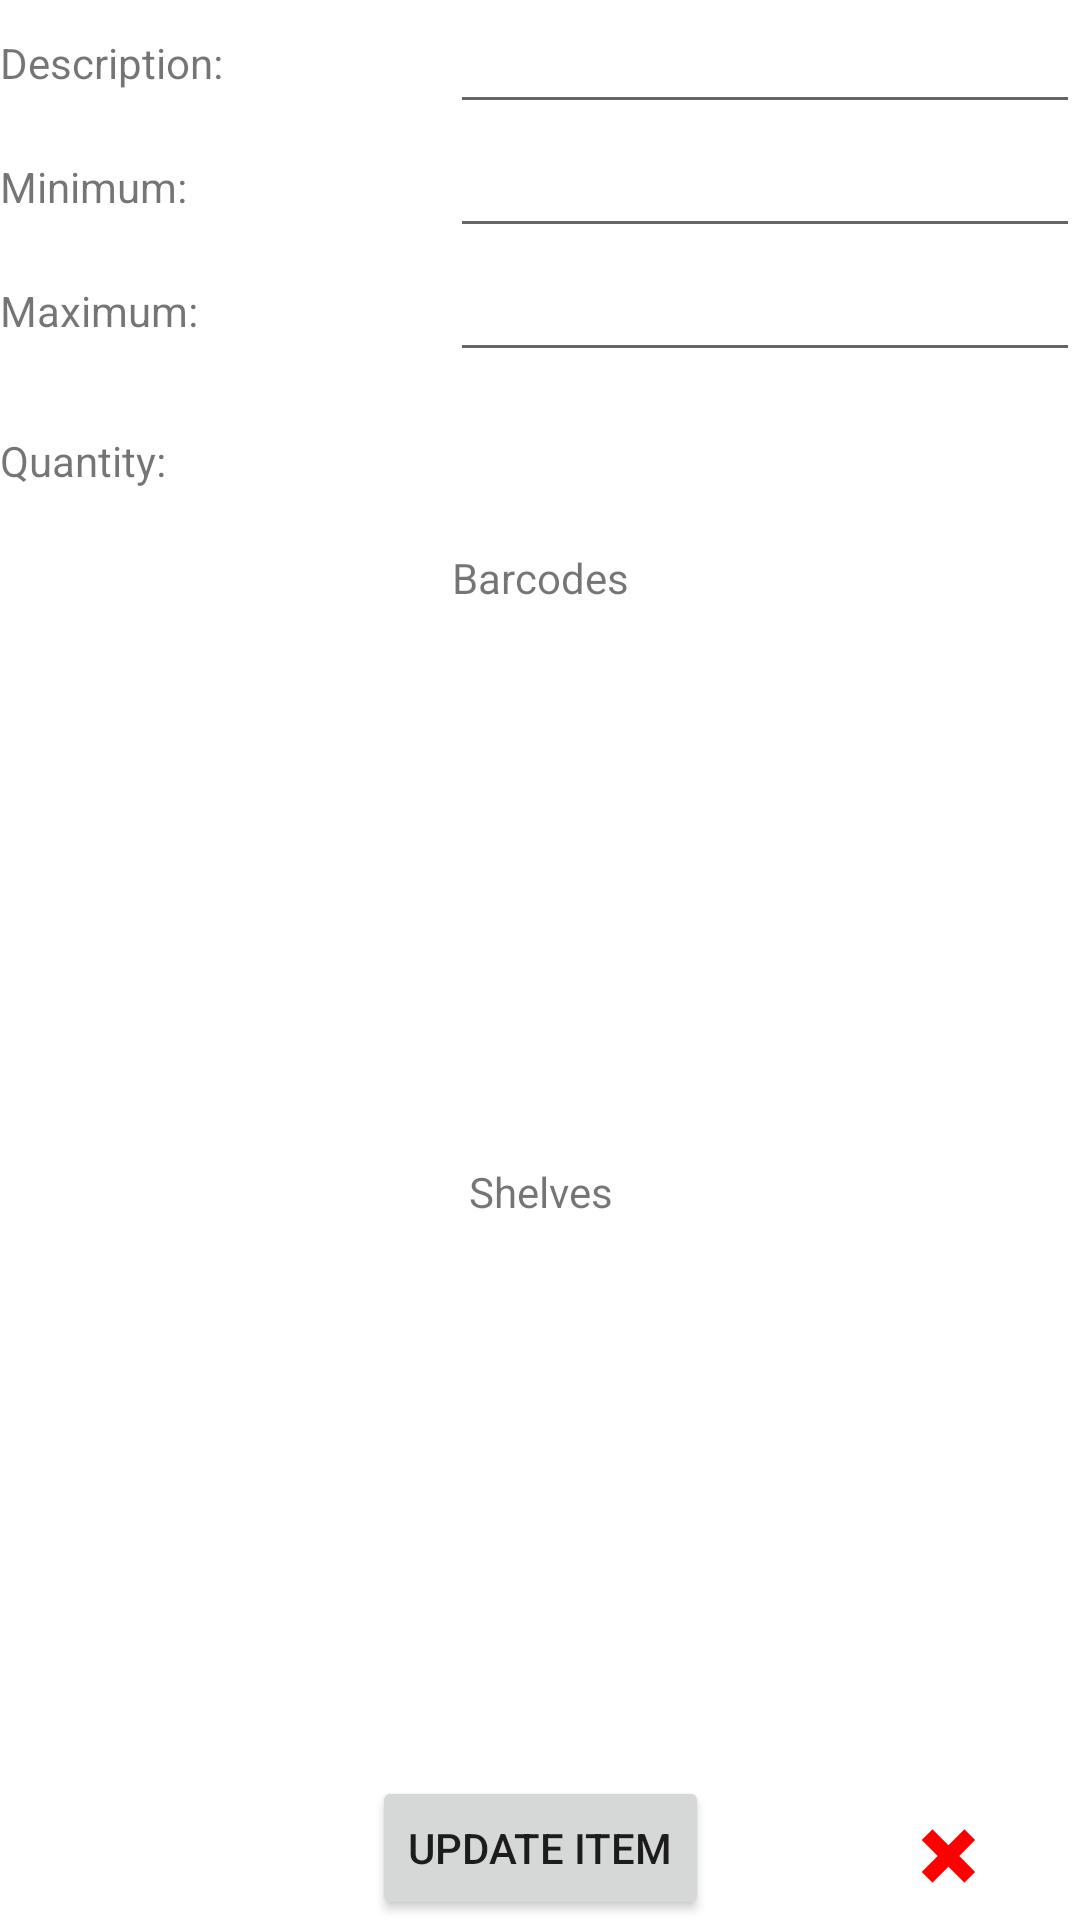

Layout XML and referenced resources for this Android screen:
<!-- AndroidManifest.xml: application theme Theme.HomeInventory -->
<!-- res/layout/fragment_item.xml -->
<?xml version="1.0" encoding="utf-8"?>
<androidx.constraintlayout.widget.ConstraintLayout xmlns:android="http://schemas.android.com/apk/res/android"
    xmlns:app="http://schemas.android.com/apk/res-auto"
    xmlns:tools="http://schemas.android.com/tools"
    android:id="@+id/constraintLayout"
    android:layout_width="match_parent"
    android:layout_height="match_parent"
    tools:context=".ui.ItemFragment">

    <TextView
        android:id="@+id/descriptionView"
        android:layout_width="wrap_content"
        android:layout_height="wrap_content"
        android:text="@string/description"
        app:layout_constraintBottom_toTopOf="@id/editMinimum"
        app:layout_constraintStart_toStartOf="parent"
        app:layout_constraintTop_toTopOf="parent" />

    <EditText
        android:id="@+id/editDescription"
        android:layout_width="wrap_content"
        android:layout_height="wrap_content"
        android:ems="10"
        android:inputType="textMultiLine|text"
        app:layout_constraintEnd_toEndOf="parent"
        app:layout_constraintTop_toTopOf="parent" />

    <TextView
        android:id="@+id/minimumView"
        android:layout_width="wrap_content"
        android:layout_height="wrap_content"
        android:text="Minimum:"
        app:layout_constraintBottom_toTopOf="@id/editMaximum"
        app:layout_constraintStart_toStartOf="parent"
        app:layout_constraintTop_toBottomOf="@id/editDescription" />

    <EditText
        android:id="@+id/editMinimum"
        android:layout_width="wrap_content"
        android:layout_height="wrap_content"
        android:ems="10"
        android:inputType="number"
        app:layout_constraintEnd_toEndOf="parent"
        app:layout_constraintTop_toBottomOf="@id/editDescription" />

    <TextView
        android:id="@+id/maximumView"
        android:layout_width="wrap_content"
        android:layout_height="wrap_content"
        android:text="@string/maximum"
        app:layout_constraintBottom_toBottomOf="@+id/editMaximum"
        app:layout_constraintStart_toStartOf="parent"
        app:layout_constraintTop_toBottomOf="@id/editMinimum" />

    <EditText
        android:id="@+id/editMaximum"
        android:layout_width="wrap_content"
        android:layout_height="wrap_content"
        android:ems="10"
        android:inputType="number"
        app:layout_constraintEnd_toEndOf="parent"
        app:layout_constraintTop_toBottomOf="@id/editMinimum" />

    <TextView
        android:id="@+id/quantDescView"
        android:layout_width="wrap_content"
        android:layout_height="wrap_content"
        android:layout_marginTop="20dp"
        android:layout_marginBottom="20dp"
        android:text="@string/quantity"
        app:layout_constraintBottom_toTopOf="@id/barcodeView"
        app:layout_constraintStart_toStartOf="parent"
        app:layout_constraintTop_toBottomOf="@id/editMaximum"
        tools:layout_constraintTop_toBottomOf="@id/editMaximum" />

    <TextView
        android:id="@+id/quantityView"
        android:layout_width="wrap_content"
        android:layout_height="wrap_content"
        android:textSize="18sp"
        app:layout_constraintEnd_toEndOf="parent"
        app:layout_constraintTop_toBottomOf="@id/editMaximum" />

    <TextView
        android:id="@+id/barcodeView"
        android:layout_width="wrap_content"
        android:layout_height="wrap_content"
        android:text="@string/barcodes"
        android:textAlignment="center"
        app:layout_constraintBottom_toTopOf="@id/barcodeScrollView"
        app:layout_constraintEnd_toEndOf="parent"
        app:layout_constraintStart_toStartOf="parent"
        app:layout_constraintTop_toBottomOf="@id/quantDescView"
        app:layout_constraintVertical_bias="0.0" />

    <ScrollView
        android:id="@+id/barcodeScrollView"
        android:layout_width="match_parent"
        android:layout_height="0dp"
        android:fillViewport="true"
        app:layout_constraintBottom_toTopOf="@+id/shelfView"
        app:layout_constraintEnd_toEndOf="parent"
        app:layout_constraintStart_toStartOf="parent"
        app:layout_constraintTop_toBottomOf="@id/barcodeView">

        <LinearLayout
            android:id="@+id/barcodeLinearLayout"
            android:layout_width="match_parent"
            android:layout_height="wrap_content"
            android:orientation="vertical" />
    </ScrollView>

    <TextView
        android:id="@+id/shelfView"
        android:layout_width="wrap_content"
        android:layout_height="wrap_content"
        android:text="@string/shelves"
        android:textAlignment="center"
        app:layout_constraintBottom_toTopOf="@+id/shelfScrollView"
        app:layout_constraintEnd_toEndOf="parent"
        app:layout_constraintStart_toStartOf="parent"
        app:layout_constraintTop_toBottomOf="@id/barcodeScrollView" />

    <ScrollView
        android:id="@+id/shelfScrollView"
        android:layout_width="match_parent"
        android:layout_height="0dp"
        android:fillViewport="true"
        app:layout_constraintBottom_toTopOf="@+id/updateButton"
        app:layout_constraintEnd_toEndOf="parent"
        app:layout_constraintStart_toStartOf="parent"
        app:layout_constraintTop_toBottomOf="@id/shelfView">

        <LinearLayout
            android:id="@+id/shelfLinearLayout"
            android:layout_width="match_parent"
            android:layout_height="wrap_content"
            android:orientation="vertical" />
    </ScrollView>

    <Button
        android:id="@+id/updateButton"
        android:layout_width="wrap_content"
        android:layout_height="wrap_content"
        android:text="@string/update_item"
        app:layout_constraintBottom_toBottomOf="parent"
        app:layout_constraintEnd_toEndOf="parent"
        app:layout_constraintStart_toStartOf="parent"
        app:layout_constraintTop_toBottomOf="@+id/shelfScrollView" />

    <Button
        android:id="@+id/itemDeleteButton"
        android:layout_width="wrap_content"
        android:layout_height="wrap_content"
        android:background="?android:attr/selectableItemBackground"
        android:text="@string/deleteSymbol"
        android:textColor="@color/red"
        android:textSize="@dimen/row_text_size"
        app:layout_constraintBottom_toBottomOf="parent"
        app:layout_constraintEnd_toEndOf="parent"
        app:layout_constraintTop_toBottomOf="@+id/shelfScrollView" />

</androidx.constraintlayout.widget.ConstraintLayout>
<!-- resources referenced by this layout -->
<resources>
  <color name="red">#FFFF0000</color>
  <dimen name="row_text_size">24sp</dimen>
  <string name="barcodes">Barcodes</string>
  <string name="deleteSymbol">✖</string>
  <string name="description">Description:</string>
  <string name="maximum">Maximum:</string>
  <string name="quantity">Quantity:</string>
  <string name="shelves">Shelves</string>
  <string name="update_item">Update Item</string>
  <style name="Theme.HomeInventory" parent="Theme.MaterialComponents.DayNight.DarkActionBar">
          
          <item name="colorPrimary">@color/black</item>
          <item name="colorPrimaryVariant">@color/black</item>
          <item name="colorOnPrimary">@color/white</item>
          
          <item name="colorSecondary">@android:color/holo_red_dark</item>
          <item name="colorSecondaryVariant">@android:color/holo_red_dark</item>
          <item name="colorOnSecondary">@color/black</item>
          
          <item name="android:statusBarColor">?attr/colorPrimaryVariant</item>
          
      </style>
  <color name="black">#FF000000</color>
  <color name="white">#FFFFFFFF</color>
</resources>
